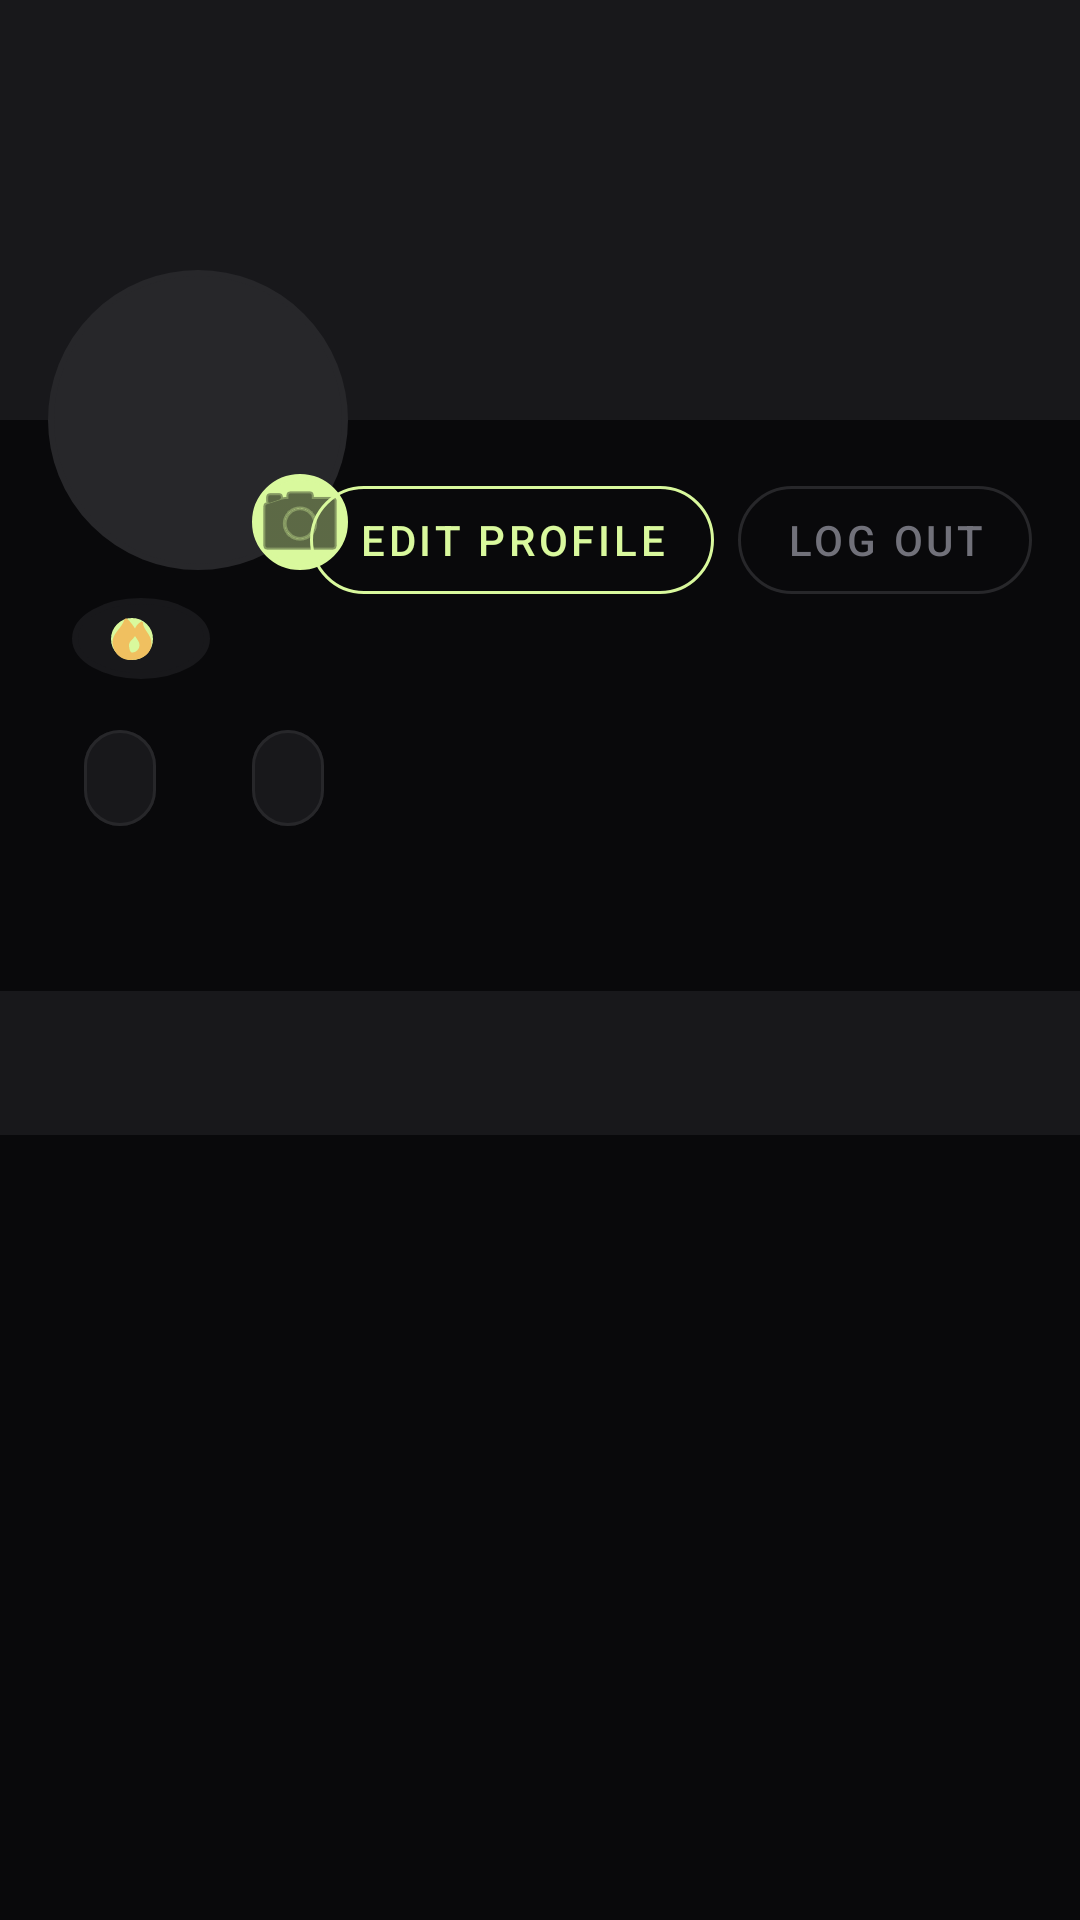

Here is an Android app screen rendered from its layout file. Give the layout XML and the strings, colors and styles it references.
<!-- AndroidManifest.xml: application theme Theme.UniFiltered -->
<!-- res/layout/fragment_profile.xml -->
<?xml version="1.0" encoding="utf-8"?>

<androidx.coordinatorlayout.widget.CoordinatorLayout xmlns:android="http://schemas.android.com/apk/res/android"
    xmlns:app="http://schemas.android.com/apk/res-auto"
    xmlns:tools="http://schemas.android.com/tools"
    android:layout_width="match_parent"
    android:layout_height="match_parent"
    android:background="@color/zinc_black"
    android:fitsSystemWindows="true">

    <com.google.android.material.appbar.AppBarLayout
        android:layout_width="match_parent"
        android:layout_height="wrap_content"
        android:background="@android:color/transparent"
        app:elevation="0dp">

        <com.google.android.material.appbar.CollapsingToolbarLayout
            android:layout_width="match_parent"
            android:layout_height="wrap_content"
            app:layout_scrollFlags="scroll|exitUntilCollapsed">

            <androidx.constraintlayout.widget.ConstraintLayout
                android:layout_width="match_parent"
                android:layout_height="wrap_content"
                android:paddingBottom="16dp">

                <ImageView
                    android:id="@+id/ivCoverBanner"
                    android:layout_width="match_parent"
                    android:layout_height="140dp"
                    android:background="@color/zinc_gray"
                    android:scaleType="centerCrop"
                    app:layout_constraintTop_toTopOf="parent" />

                <ImageButton
                    android:id="@+id/btnAdminLair"
                    android:layout_width="48dp"
                    android:layout_height="48dp"
                    android:layout_margin="12dp"
                    android:background="@drawable/bg_profile_circle"
                    android:backgroundTint="@color/zinc_black"
                    android:src="@android:drawable/ic_menu_manage"
                    android:visibility="gone"
                    app:layout_constraintEnd_toEndOf="parent"
                    app:layout_constraintTop_toTopOf="parent"
                    app:tint="@color/cyber_lime" />

                <FrameLayout
                    android:id="@+id/profileImageContainer"
                    android:layout_width="100dp"
                    android:layout_height="100dp"
                    android:layout_marginStart="16dp"
                    android:layout_marginTop="90dp"
                    app:layout_constraintStart_toStartOf="parent"
                    app:layout_constraintTop_toTopOf="parent">

                    <ImageView
                        android:id="@+id/ivProfileImage"
                        android:layout_width="match_parent"
                        android:layout_height="match_parent"
                        android:background="@drawable/bg_profile_circle"
                        android:backgroundTint="@color/dark_graphite"
                        android:scaleType="centerCrop"
                        tools:src="@android:drawable/ic_dialog_info" />

                    <ImageButton
                        android:id="@+id/btnUploadImage"
                        android:layout_width="32dp"
                        android:layout_height="32dp"
                        android:layout_gravity="bottom|end"
                        android:background="@drawable/bg_profile_circle"
                        android:backgroundTint="@color/cyber_lime"
                        android:contentDescription="Upload Image"
                        android:src="@android:drawable/ic_menu_camera"
                        app:tint="@color/zinc_black" />
                </FrameLayout>

                <LinearLayout
                    android:id="@+id/layoutActionButtons"
                    android:layout_width="match_parent"
                    android:layout_height="wrap_content"
                    android:orientation="horizontal"
                    android:gravity="end"
                    android:layout_marginTop="16dp"
                    android:layout_marginEnd="16dp"
                    app:layout_constraintEnd_toEndOf="parent"
                    app:layout_constraintTop_toBottomOf="@id/ivCoverBanner">

                    <com.google.android.material.button.MaterialButton
                        android:id="@+id/btnEditProfile"
                        style="@style/Widget.MaterialComponents.Button.OutlinedButton"
                        android:layout_width="wrap_content"
                        android:layout_height="wrap_content"
                        android:layout_marginEnd="8dp"
                        android:text="Edit Profile"
                        android:textColor="@color/cyber_lime"
                        app:cornerRadius="20dp"
                        app:strokeColor="@color/cyber_lime" />

                    <com.google.android.material.button.MaterialButton
                        android:id="@+id/btnLogout"
                        style="@style/Widget.MaterialComponents.Button.OutlinedButton"
                        android:layout_width="wrap_content"
                        android:layout_height="wrap_content"
                        android:text="Log Out"
                        android:textColor="@color/muted_gray"
                        app:cornerRadius="20dp"
                        app:strokeColor="@color/dark_graphite" />
                </LinearLayout>
                <TextView
                    android:id="@+id/tvProfileName"
                    android:layout_width="wrap_content"
                    android:layout_height="wrap_content"
                    android:layout_marginStart="16dp"
                    android:layout_marginTop="8dp"
                    android:textColor="@color/off_white"
                    android:textSize="22sp"
                    android:textStyle="bold"
                    app:layout_constraintStart_toStartOf="parent"
                    app:layout_constraintTop_toBottomOf="@id/profileImageContainer"
                    tools:text="Anas Faiz" />

                <androidx.constraintlayout.widget.ConstraintLayout
                    android:id="@+id/layoutCampusCred"
                    android:layout_width="wrap_content"
                    android:layout_height="wrap_content"
                    android:layout_marginStart="8dp"
                    android:background="@drawable/bg_profile_circle"
                    android:backgroundTint="@color/zinc_gray"
                    android:paddingHorizontal="12dp"
                    android:paddingVertical="4dp"
                    app:layout_constraintBottom_toBottomOf="@id/tvProfileName"
                    app:layout_constraintStart_toEndOf="@id/tvProfileName"
                    app:layout_constraintTop_toTopOf="@id/tvProfileName">

                    <View
                        android:id="@+id/viewCredEruption"
                        android:layout_width="14dp"
                        android:layout_height="14dp"
                        android:background="@drawable/bg_profile_circle"
                        android:backgroundTint="@color/cyber_lime"
                        app:layout_constraintBottom_toBottomOf="@id/ivCredFlame"
                        app:layout_constraintEnd_toEndOf="@id/ivCredFlame"
                        app:layout_constraintStart_toStartOf="@id/ivCredFlame"
                        app:layout_constraintTop_toTopOf="@id/ivCredFlame" />

                    <ImageView
                        android:id="@+id/ivCredFlame"
                        android:layout_width="16dp"
                        android:layout_height="16dp"
                        android:src="@drawable/ic_flame_cred"
                        app:layout_constraintBottom_toBottomOf="parent"
                        app:layout_constraintStart_toStartOf="parent"
                        app:layout_constraintTop_toTopOf="parent" />

                    <TextView
                        android:id="@+id/tvCampusCred"
                        android:layout_width="wrap_content"
                        android:layout_height="wrap_content"
                        android:layout_marginStart="6dp"
                        android:textColor="@color/off_white"
                        android:textSize="14sp"
                        android:textStyle="bold"
                        app:layout_constraintBottom_toBottomOf="parent"
                        app:layout_constraintStart_toEndOf="@id/ivCredFlame"
                        app:layout_constraintTop_toTopOf="parent"
                        tools:text="1.2k" />

                </androidx.constraintlayout.widget.ConstraintLayout>
                <com.google.android.material.chip.ChipGroup
                    android:id="@+id/chipGroupFlairs"
                    android:layout_width="match_parent"
                    android:layout_height="wrap_content"
                    android:layout_marginHorizontal="16dp"
                    android:layout_marginTop="8dp"
                    app:layout_constraintTop_toBottomOf="@id/tvProfileName">

                    <com.google.android.material.chip.Chip
                        android:id="@+id/chipDepartment"
                        android:layout_width="wrap_content"
                        android:layout_height="wrap_content"
                        android:textColor="@color/off_white"
                        app:chipBackgroundColor="@color/zinc_gray"
                        app:chipStrokeColor="@color/dark_graphite"
                        app:chipStrokeWidth="1dp"
                        tools:text="BS Computer Science" />

                    <com.google.android.material.chip.Chip
                        android:id="@+id/chipBatch"
                        android:layout_width="wrap_content"
                        android:layout_height="wrap_content"
                        android:textColor="@color/off_white"
                        app:chipBackgroundColor="@color/zinc_gray"
                        app:chipStrokeColor="@color/dark_graphite"
                        app:chipStrokeWidth="1dp"
                        tools:text="Class of '26" />
                </com.google.android.material.chip.ChipGroup>

                <TextView
                    android:id="@+id/tvBio"
                    android:layout_width="match_parent"
                    android:layout_height="wrap_content"
                    android:layout_marginHorizontal="16dp"
                    android:layout_marginTop="12dp"
                    android:textColor="@color/muted_gray"
                    android:textSize="14sp"
                    app:layout_constraintTop_toBottomOf="@id/chipGroupFlairs"
                    tools:text="Building the future of campus connectivity. Code, coffee, and late-night library runs." />

            </androidx.constraintlayout.widget.ConstraintLayout>
        </com.google.android.material.appbar.CollapsingToolbarLayout>

        <com.google.android.material.tabs.TabLayout
            android:id="@+id/profileTabLayout"
            android:layout_width="match_parent"
            android:layout_height="wrap_content"
            android:background="@color/zinc_gray"
            app:tabIndicatorColor="@color/cyber_lime"
            app:tabSelectedTextColor="@color/cyber_lime"
            app:tabTextColor="@color/muted_gray" />

    </com.google.android.material.appbar.AppBarLayout>

    <androidx.viewpager2.widget.ViewPager2
        android:id="@+id/profileViewPager"
        android:layout_width="match_parent"
        android:layout_height="match_parent"
        app:layout_behavior="@string/appbar_scrolling_view_behavior" />

</androidx.coordinatorlayout.widget.CoordinatorLayout>
<!-- resources referenced by this layout -->
<resources>
  <color name="cyber_lime">#D9F99D</color>
  <color name="dark_graphite">#27272A</color>
  <color name="muted_gray">#71717A</color>
  <color name="off_white">#F4F4F5</color>
  <color name="zinc_black">#09090B</color>
  <color name="zinc_gray">#18181B</color>
  <!-- drawable bg_profile_circle (drawable) -->
  <?xml version="1.0" encoding="utf-8"?>
  
  <shape xmlns:android="http://schemas.android.com/apk/res/android"
      android:shape="oval">
      <solid android:color="#2A2A2A" />
      <stroke
          android:width="2dp"
          android:color="#F0C060" />
  </shape>
  <!-- drawable ic_flame_cred (drawable) -->
  <?xml version="1.0" encoding="utf-8"?>
  <vector xmlns:android="http://schemas.android.com/apk/res/android"
      android:width="24dp"
      android:layout_height="24dp"
      android:height="24dp"
      android:viewportWidth="24"
      android:viewportHeight="24">
      <path
          android:fillColor="#F0C060"
          android:pathData="M11.25,22.5C5.06,22.5 2.25,17.25 2.25,13.5C2.25,9.2 6.75,6.75 8.25,2.25C8.42,1.72 9.17,1.52 9.61,1.93C11.53,3.75 12.38,5.06 13.5,6.75C14.06,5.62 14.62,4.5 16.5,3.37C16.94,3.11 17.5,3.46 17.5,3.94C17.5,7.31 21.75,9.75 21.75,14.25C21.75,18.75 18,22.5 11.25,22.5ZM12,18.75C14.07,18.75 15.75,17.07 15.75,15C15.75,13.31 14.62,12.37 13.5,10.5C12.38,12.37 10.5,13.12 10.5,15C10.5,17.07 11.17,18.75 12,18.75Z"/>
  </vector>
  <style name="Theme.UniFiltered" parent="Theme.MaterialComponents.DayNight.NoActionBar">
          
          <item name="colorPrimary">@color/cyber_lime</item>
          <item name="colorPrimaryVariant">@color/cyber_lime</item>
          <item name="colorOnPrimary">@color/zinc_black</item>
          
          <item name="colorSecondary">@color/dark_graphite</item>
          <item name="colorSecondaryVariant">@color/dark_graphite</item>
          <item name="colorOnSecondary">@color/off_white</item>
          
          <item name="android:statusBarColor">@color/zinc_black</item>
          
          <item name="android:windowBackground">@color/zinc_black</item>
      </style>
</resources>
